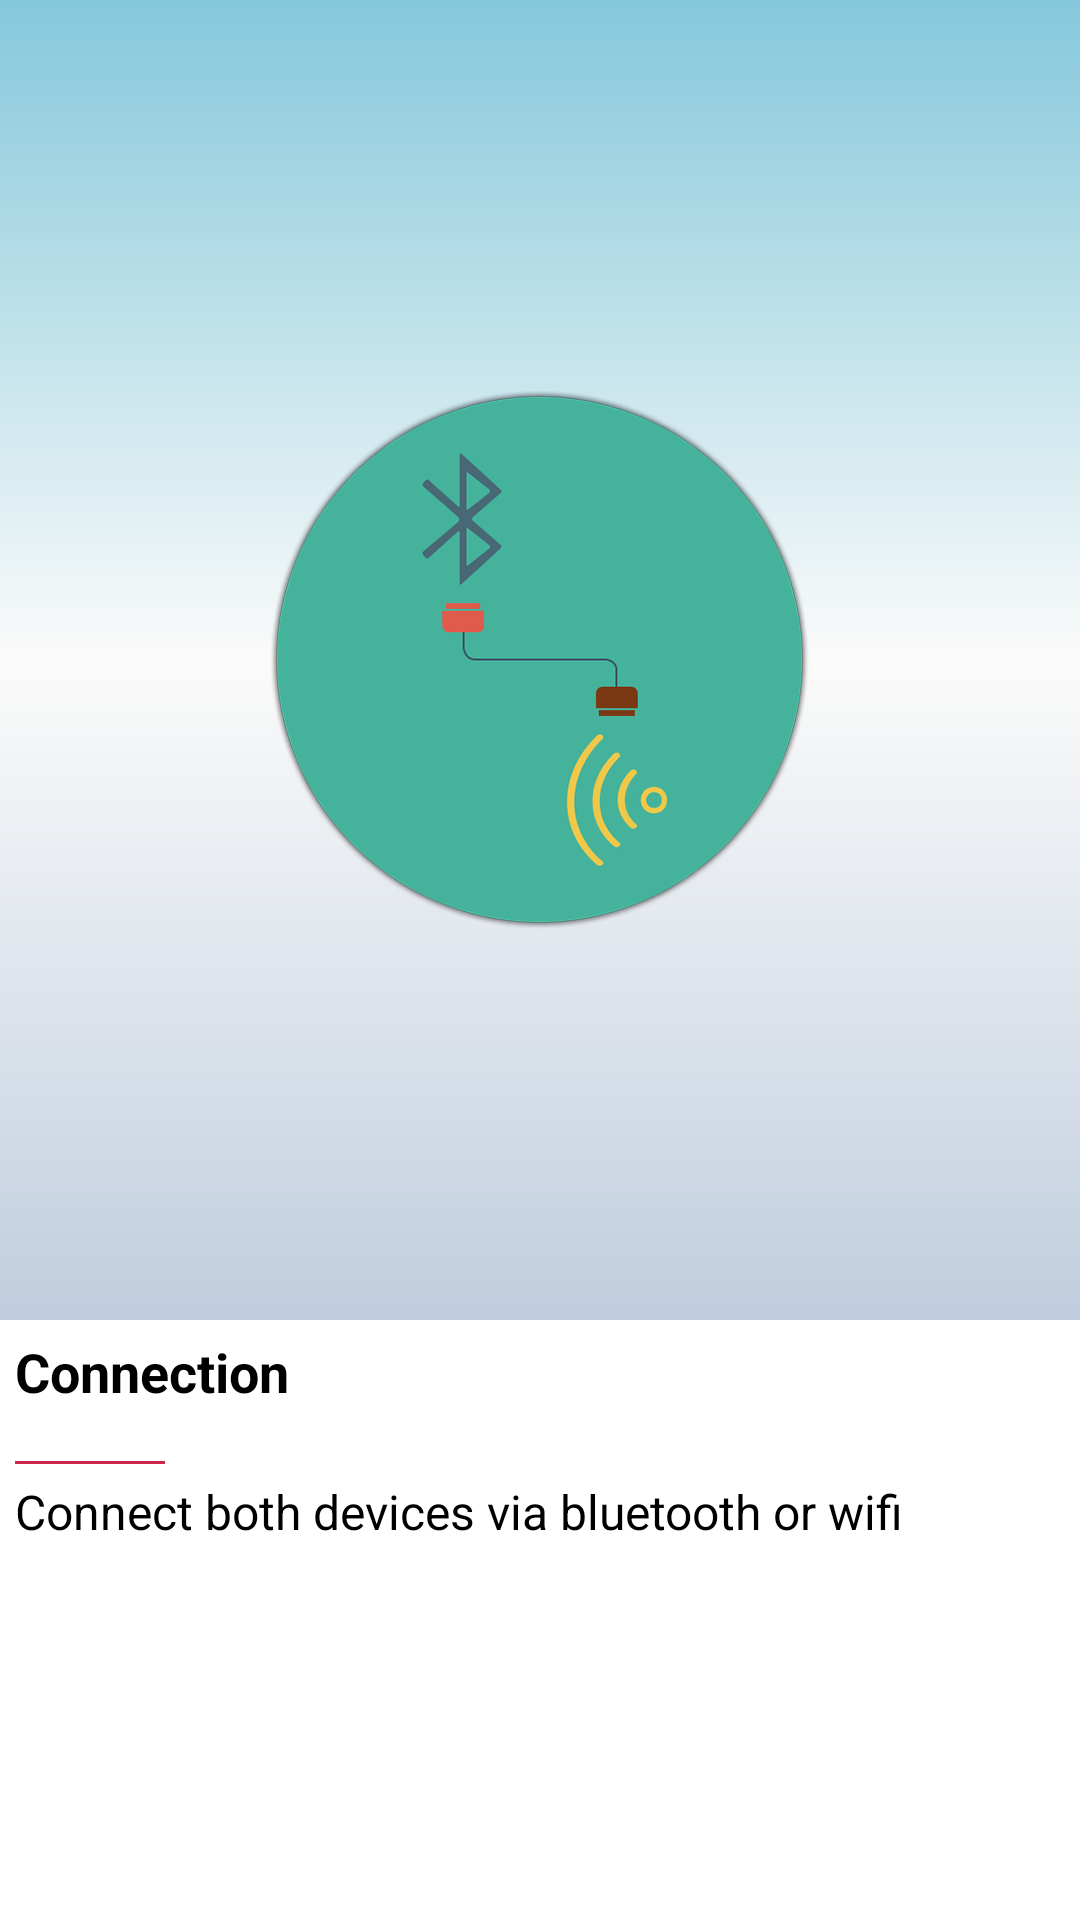

Here is an Android app screen rendered from its layout file. Give the layout XML and the strings, colors and styles it references.
<!-- AndroidManifest.xml: application theme MicrofonTheme -->
<!-- res/layout/third_slide_bg.xml -->
<?xml version="1.0" encoding="utf-8"?>
<LinearLayout xmlns:android="http://schemas.android.com/apk/res/android"
              android:orientation="vertical"
              android:layout_width="match_parent"
              android:layout_height="match_parent">
    <RelativeLayout android:layout_width="fill_parent"
                    android:layout_height="0dp"
                    android:background="@drawable/fragment_bg"
                    android:layout_weight="70">
        <ImageView android:layout_width="180dp"
                   android:layout_height="180dp"
                   android:src="@drawable/slide_three"
                   android:layout_centerInParent="true"/>
    </RelativeLayout>
    <LinearLayout android:layout_width="fill_parent"
                  android:layout_height="200dp"
                  android:orientation="vertical"
                  android:background="@color/white">
        <TextView android:layout_width="wrap_content"
                  android:layout_height="32dp"
                  android:layout_margin="5dp"
                  android:textColor="#000"
                  android:text="@string/PLUG_IN"
                  android:textStyle="bold"
                  android:textSize="18sp"/>
        <include layout="@layout/line"/>
        <TextView android:layout_width="wrap_content"
                  android:layout_height="108dp"
                  android:layout_marginLeft="5dp"
                  android:textColor="#000"
                  android:textSize="16sp"
                  android:text="@string/THIRD_SLIDE_TEXT"/>
    </LinearLayout>

</LinearLayout>
<!-- res/layout/line.xml (included above) -->
<?xml version="1.0" encoding="utf-8"?>
<TextView xmlns:android="http://schemas.android.com/apk/res/android"
              android:background="@color/action_bar_red"
              android:layout_margin="5dp"
              android:layout_width="50dp"
              android:layout_height="1dp"/>
<!-- resources referenced by this layout -->
<resources>
  <color name="action_bar_red">#CE254E</color>
  <color name="white">#ffffffff</color>
  <!-- drawable fragment_bg (drawable) -->
  <?xml version="1.0" encoding="utf-8"?>
  <shape xmlns:android="http://schemas.android.com/apk/res/android">
      <gradient android:startColor="#85C8DB"
                android:centerColor="#FBFBFA"
                android:endColor="#C0CDDE"
                android:angle="270"/>
  </shape>
  <string name="PLUG_IN">Connection</string>
  <string name="THIRD_SLIDE_TEXT">Connect both devices via bluetooth or wifi</string>
  <style name="MicrofonTheme" parent="android:Theme.Holo">
          <item name="android:actionBarStyle">@style/ActionBar</item>
          <item name="android:actionBarTabStyle">@style/ActionBarTabStyle</item>
          <item name="android:actionBarTabBarStyle">@style/ActionBarTabBar</item>
      </style>
  <style name="ActionBar" parent="android:Widget.ActionBar">
          <item name="android:background">@drawable/action_bar_bg</item>
          <item name="android:backgroundSplit">@drawable/action_bar_bg</item>
          <item name="android:backgroundStacked">@drawable/action_bar_bg</item>
      </style>
  <style name="ActionBarTabStyle" parent="android:Widget.ActionBar.TabView">
          <item name="android:background">@drawable/action_bar_tab_selector</item>
          <item name="android:layout_width">wrap_content</item>
          <item name="android:padding">0dp</item>
      </style>
  <style name="ActionBarTabBar" parent="android:Widget.ActionBar.TabBar">
          <item name="android:background">@drawable/action_bar_tab_selector</item>
          <item name="android:layout_width">wrap_content</item>
          <item name="android:padding">0dp</item>
      </style>
  <!-- drawable action_bar_bg (drawable) -->
  <?xml version="1.0" encoding="utf-8"?>
  <shape xmlns:android="http://schemas.android.com/apk/res/android">
      <solid android:color="#29303A"/>
  </shape>
  <!-- drawable action_bar_tab_bg (drawable) -->
  <?xml version="1.0" encoding="utf-8"?>
  <layer-list xmlns:android="http://schemas.android.com/apk/res/android">
      <item>
          <shape android:shape="rectangle">
              <solid android:color="@color/action_bar_red"/>
          </shape>
      </item>
      <item android:bottom="2dp">
          <shape android:shape="rectangle">
              <solid android:color="@color/action_bar"/>
          </shape>
      </item>
  </layer-list>
  <!-- drawable action_bar_tab_bg_selected (drawable) -->
  <?xml version="1.0" encoding="utf-8"?>
  <layer-list xmlns:android="http://schemas.android.com/apk/res/android">
      <item>
          <shape android:shape="rectangle">
              <solid android:color="@color/action_bar_red"/>
          </shape>
      </item>
      <item android:bottom="8dp">
          <shape android:shape="rectangle">
              <solid android:color="@color/action_bar"/>
          </shape>
      </item>
  </layer-list>
  <color name="action_bar">#1E1E20</color>
</resources>
